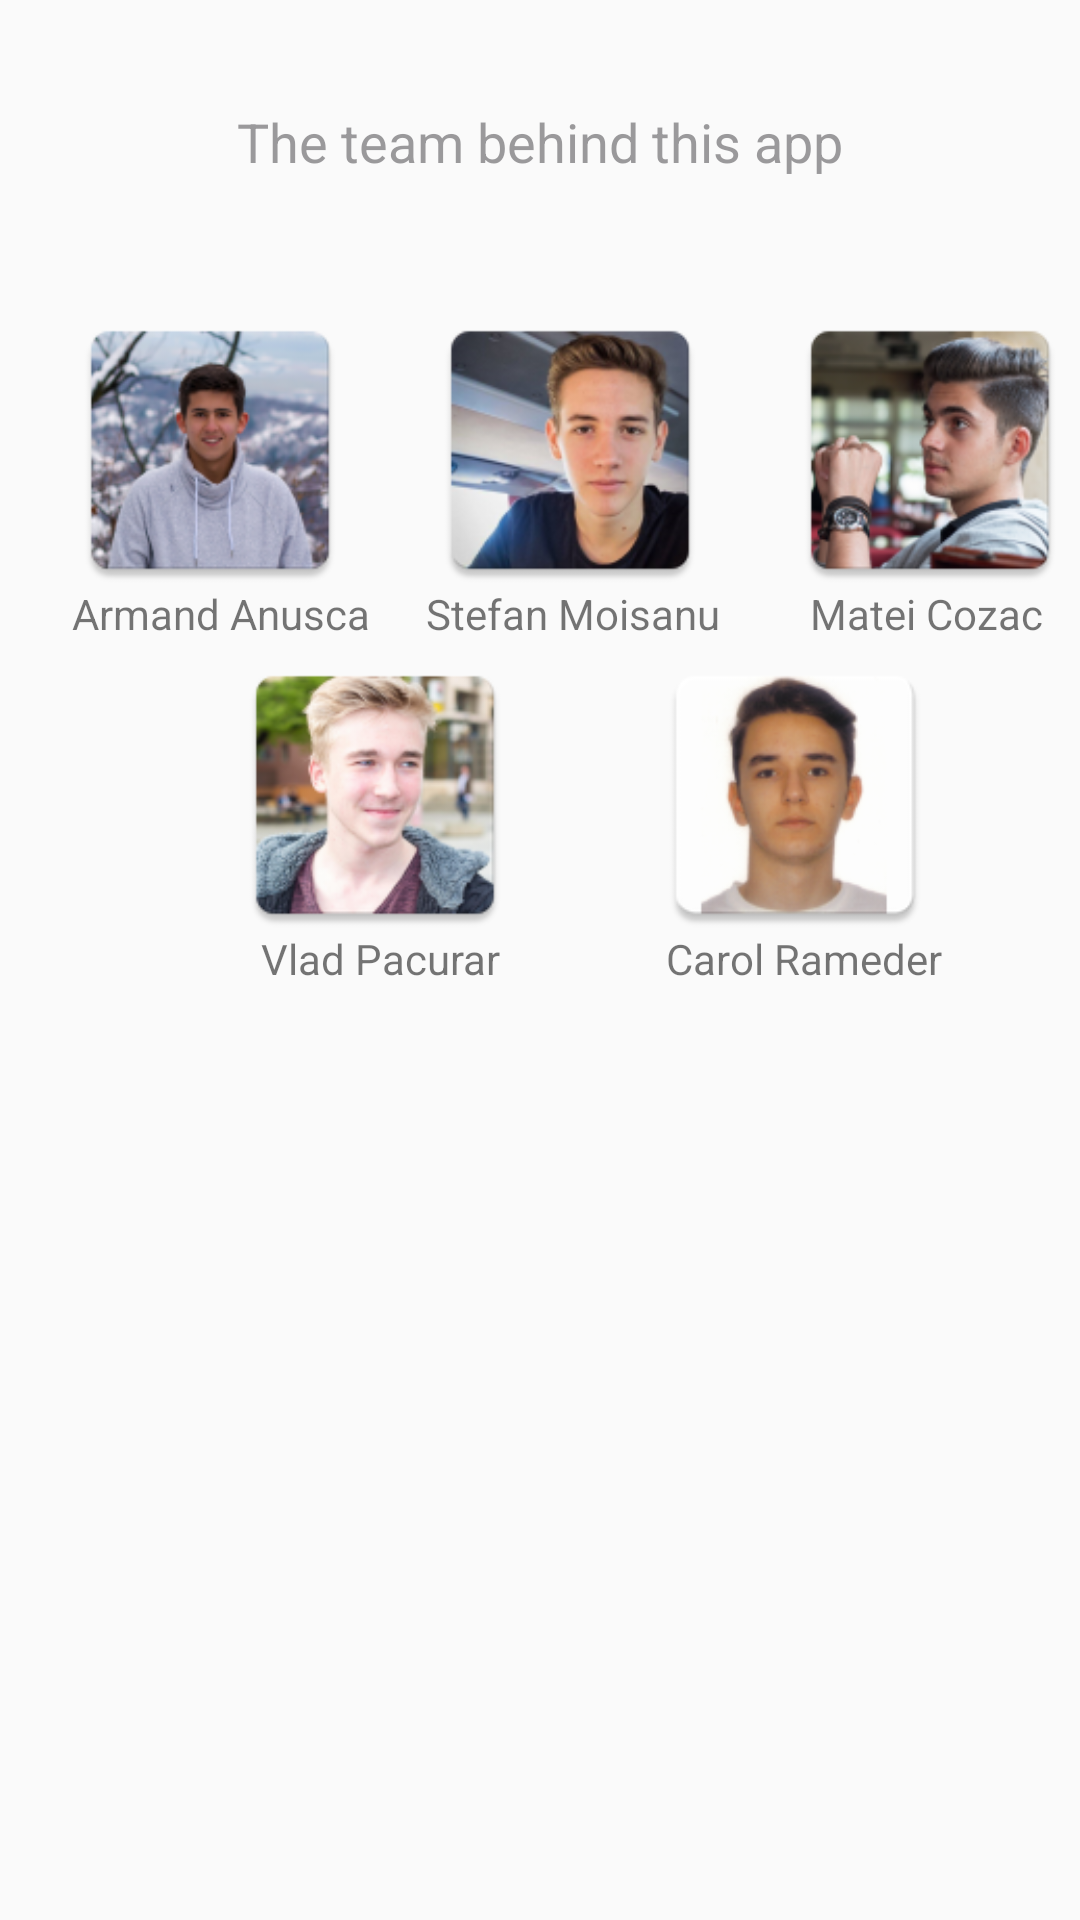

Reconstruct the res/layout file that produces this screen, plus the resources it refers to.
<!-- AndroidManifest.xml: application theme AppTheme -->
<!-- res/layout/settings.xml -->
<?xml version="1.0" encoding="utf-8"?>
<RelativeLayout xmlns:android="http://schemas.android.com/apk/res/android"
    android:orientation="vertical" android:layout_width="match_parent"
    android:layout_height="match_parent">

    <TextView
        android:layout_width="wrap_content"
        android:layout_height="wrap_content"
        android:textAppearance="?android:attr/textAppearanceMedium"
        android:text="The team behind this app"
        android:id="@+id/textView"
        android:layout_gravity="center_horizontal"
        android:layout_alignParentTop="true"
        android:layout_centerHorizontal="true"
        android:layout_marginTop="35dp" />

    <TextView
        android:layout_width="wrap_content"
        android:layout_height="wrap_content"
        android:text="Armand Anusca"
        android:id="@+id/text"
        android:layout_marginTop="195dp"
        android:layout_marginLeft="24dp" />

    <ImageView
        android:layout_width="100dp"
        android:layout_height="100dp"
        android:id="@+id/imageView"
        android:src="@mipmap/armand"
        android:layout_marginTop="100dp"
        android:layout_marginLeft="20dp"
        android:layout_alignParentStart="true" />

    <TextView
        android:layout_width="wrap_content"
        android:layout_height="wrap_content"
        android:text="Stefan Moisanu"
        android:id="@+id/texts"
        android:layout_marginTop="195dp"
        android:layout_marginLeft="142dp" />

    <ImageView
        android:layout_width="100dp"
        android:layout_height="100dp"
        android:id="@+id/image"
        android:src="@mipmap/stef"
        android:layout_marginTop="100dp"
        android:layout_marginLeft="140dp"
        android:layout_alignParentStart="true" />

    <TextView
        android:layout_width="wrap_content"
        android:layout_height="wrap_content"
        android:text="Matei Cozac"
        android:id="@+id/texs"
        android:layout_marginTop="195dp"
        android:layout_marginLeft="270dp" />

    <ImageView
        android:layout_width="100dp"
        android:layout_height="100dp"
        android:id="@+id/imag"
        android:src="@mipmap/matei"
        android:layout_marginTop="100dp"
        android:layout_marginLeft="260dp"
        android:layout_alignParentStart="true" />

    <TextView
        android:layout_width="wrap_content"
        android:layout_height="wrap_content"
        android:text="Vlad Pacurar"
        android:id="@+id/vanus"
        android:layout_marginTop="310dp"
        android:layout_marginLeft="87dp" />

    <ImageView
        android:layout_width="100dp"
        android:layout_height="100dp"
        android:id="@+id/vaginus"
        android:src="@mipmap/vaginus"
        android:layout_marginTop="215dp"
        android:layout_marginLeft="75dp"
        android:layout_alignParentStart="true" />

    <TextView
        android:layout_width="wrap_content"
        android:layout_height="wrap_content"
        android:text="Carol Rameder"
        android:id="@+id/carol"
        android:layout_marginTop="310dp"
        android:layout_marginLeft="222dp" />

    <ImageView
        android:layout_width="100dp"
        android:layout_height="100dp"
        android:id="@+id/alteta"
        android:src="@mipmap/carol"
        android:layout_marginTop="215dp"
        android:layout_marginLeft="215dp"
        android:layout_alignParentStart="true" />

</RelativeLayout>
<!-- resources referenced by this layout -->
<resources>
  <!-- mipmap armand: png bitmap (mipmap-hdpi, 10275 bytes) -->
  <!-- mipmap carol: png bitmap (mipmap-hdpi, 6659 bytes) -->
  <!-- mipmap matei: png bitmap (mipmap-hdpi, 11209 bytes) -->
  <!-- mipmap stef: png bitmap (mipmap-hdpi, 10758 bytes) -->
  <!-- mipmap vaginus: png bitmap (mipmap-hdpi, 11164 bytes) -->
  <style name="AppTheme" parent="Theme.AppCompat.Light.DarkActionBar">
          
          <item name="colorPrimary">@color/colorPrimary</item>
          <item name="colorPrimaryDark">@color/colorPrimaryDark</item>
          <item name="colorAccent">@color/colorAccent</item>
          <item name="android:colorForeground">@color/button_material_dark</item>
      </style>
  <color name="colorPrimary">#00c853</color>
  <color name="colorPrimaryDark">#9F19FF</color>
  <color name="colorAccent">#CC8814</color>
</resources>
